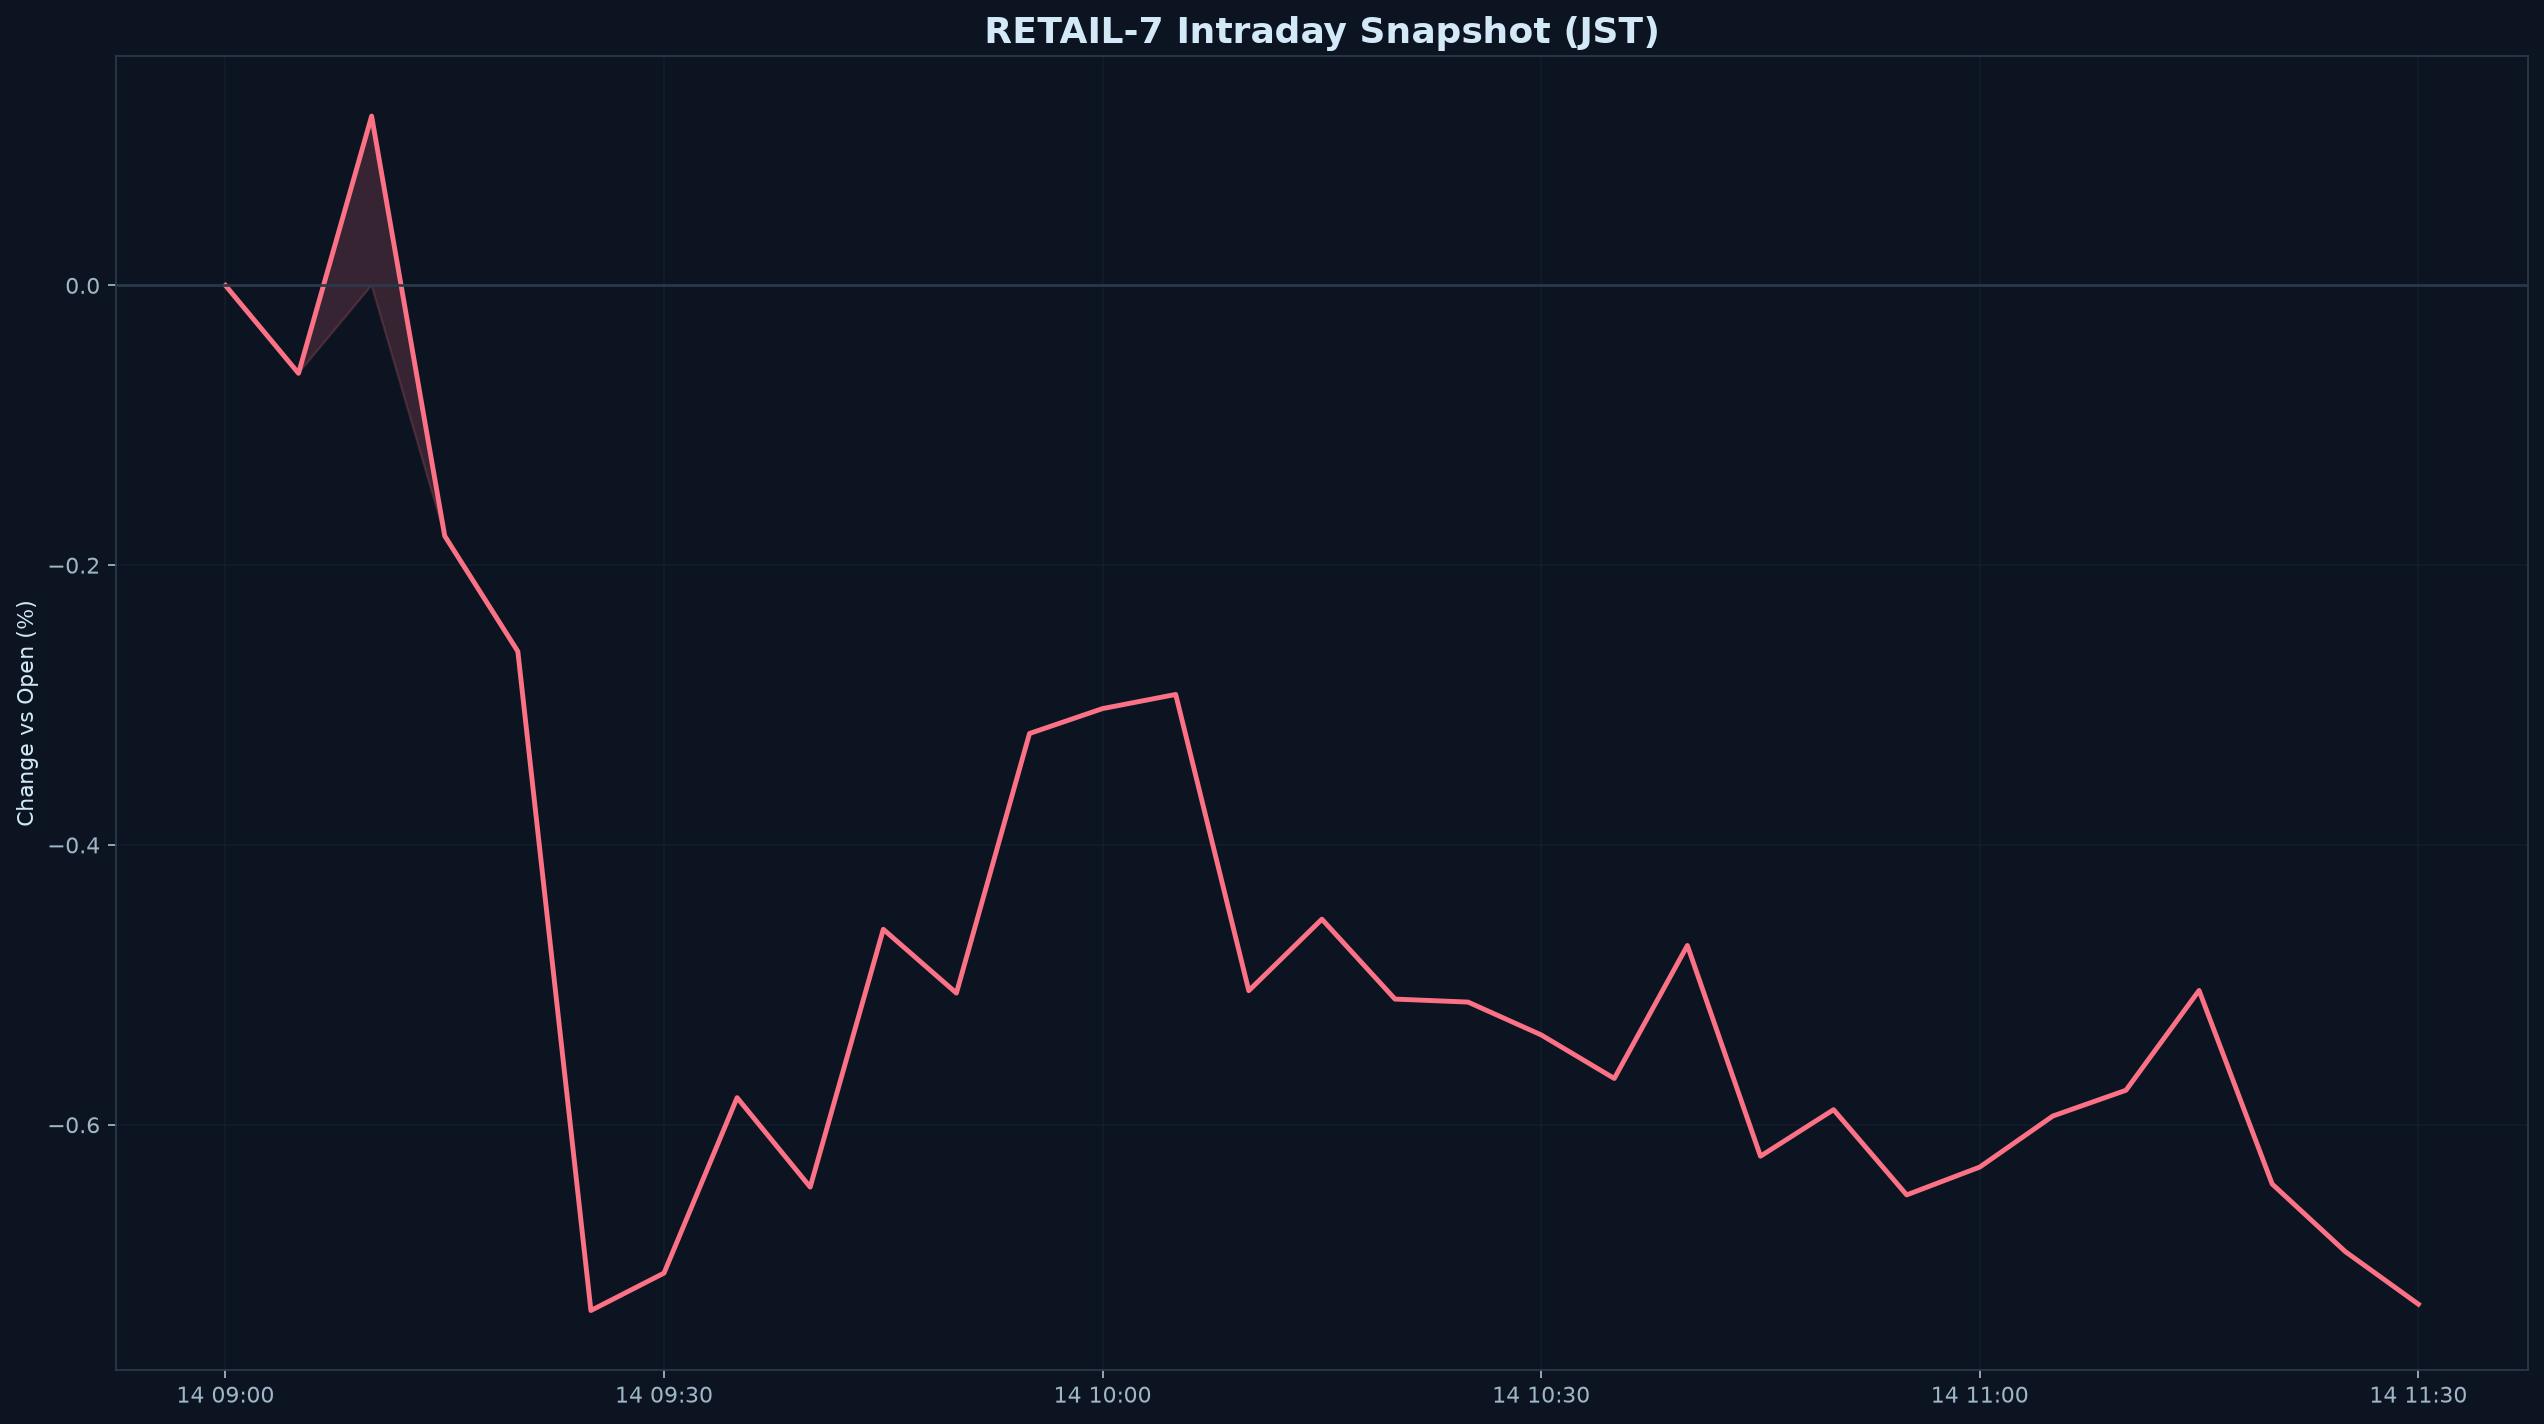

Values plotted in this chart, from the file beside it:
datetime_jst, pct
2026-09-14 09:00:00+09:00, 0.000000
2026-09-14 09:05:00+09:00, -0.06284
2026-09-14 09:10:00+09:00, 0.121
2026-09-14 09:15:00+09:00, -0.1791
2026-09-14 09:20:00+09:00, -0.2616
2026-09-14 09:25:00+09:00, -0.7328
2026-09-14 09:30:00+09:00, -0.7061
2026-09-14 09:35:00+09:00, -0.5806
2026-09-14 09:40:00+09:00, -0.6446
2026-09-14 09:45:00+09:00, -0.4603
2026-09-14 09:50:00+09:00, -0.5059
2026-09-14 09:55:00+09:00, -0.3203
2026-09-14 10:00:00+09:00, -0.3025
2026-09-14 10:05:00+09:00, -0.2924
2026-09-14 10:10:00+09:00, -0.5042
2026-09-14 10:15:00+09:00, -0.4531
2026-09-14 10:20:00+09:00, -0.5102
2026-09-14 10:25:00+09:00, -0.5123
2026-09-14 10:30:00+09:00, -0.5358
2026-09-14 10:35:00+09:00, -0.5669
2026-09-14 10:40:00+09:00, -0.4719
2026-09-14 10:45:00+09:00, -0.6225
2026-09-14 10:50:00+09:00, -0.5892
2026-09-14 10:55:00+09:00, -0.6502
2026-09-14 11:00:00+09:00, -0.6303
2026-09-14 11:05:00+09:00, -0.5938
2026-09-14 11:10:00+09:00, -0.5754
2026-09-14 11:15:00+09:00, -0.504
2026-09-14 11:20:00+09:00, -0.6424
2026-09-14 11:25:00+09:00, -0.6907
2026-09-14 11:30:00+09:00, -0.7283
